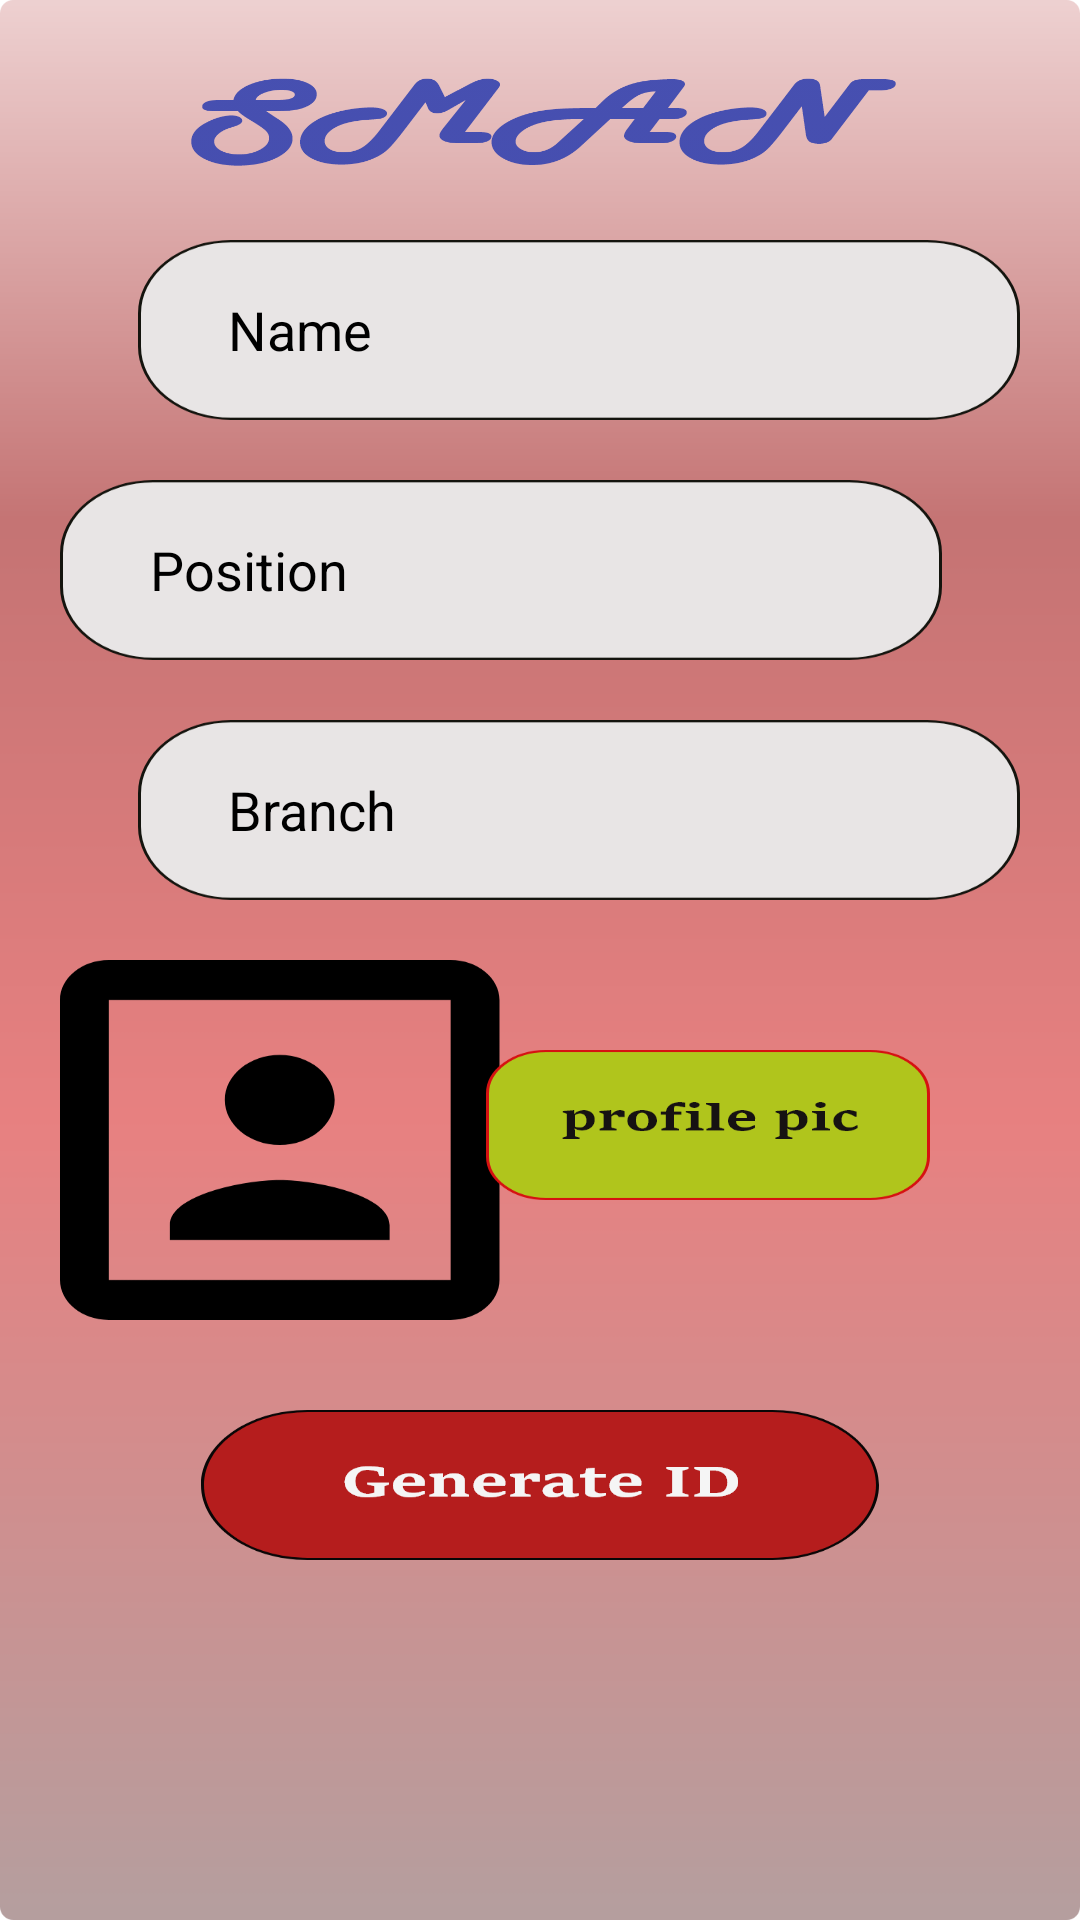

Layout XML and referenced resources for this Android screen:
<!-- AndroidManifest.xml: application theme AppTheme -->
<!-- res/layout/activity_main.xml -->
<?xml version="1.0" encoding="utf-8"?>
<LinearLayout xmlns:android="http://schemas.android.com/apk/res/android"
    xmlns:app="http://schemas.android.com/apk/res-auto"
    xmlns:tools="http://schemas.android.com/tools"
    android:layout_width="match_parent"
    android:background="@drawable/background"
    android:layout_height="match_parent"
    android:orientation="vertical"
    tools:context=".MainActivity">

    <TextView
        android:layout_width="wrap_content"
        android:layout_height="40dp"
       android:layout_gravity="center"
        android:layout_marginTop="20dp"
        android:background="@drawable/text_sman">
    </TextView>


    <RelativeLayout
        android:layout_width="wrap_content"
        android:layout_height="wrap_content">

        <EditText
            android:id="@+id/edtText_Name"
            android:layout_width="wrap_content"
            android:layout_height="60dp"
            android:background="@drawable/field"
            android:layout_marginTop="20dp"
            android:hint="Name"
            android:textColorHint="#000"
            android:paddingLeft="30dp"
            android:layout_marginRight="20dp"
            android:layout_alignParentRight="true">
        </EditText>

        <EditText
            android:id="@+id/edtText_Position"
            android:layout_width="wrap_content"
            android:layout_height="60dp"
            android:background="@drawable/field"
            android:layout_marginTop="100dp"
            android:hint="Position"
            android:textColorHint="#000"
            android:paddingLeft="30dp"
            android:layout_marginLeft="20dp"
            android:layout_alignParentLeft="true">
        </EditText>

        <EditText
            android:id="@+id/edtText_Branch"
            android:layout_width="wrap_content"
            android:layout_height="60dp"
            android:background="@drawable/field"
            android:layout_marginTop="180dp"
            android:hint="Branch"
            android:textColorHint="#000"
            android:paddingLeft="30dp"
            android:layout_marginRight="20dp"
            android:layout_alignParentRight="true">
        </EditText>

    </RelativeLayout>

    <RelativeLayout
        android:layout_width="wrap_content"
        android:layout_height="wrap_content">

        <ImageView
            android:id="@+id/image_profile"
            android:layout_width="wrap_content"
            android:layout_height="120dp"
            android:background="@drawable/pic"
            android:layout_marginTop="20dp"
            android:layout_marginLeft="20dp">
        </ImageView>

        <Button
            android:id="@+id/btn_profilePic"
            android:layout_width="wrap_content"
            android:layout_height="50dp"
            android:layout_alignParentRight="true"
            android:layout_marginRight="50dp"
            android:background="@drawable/btn_pic"
            android:layout_marginTop="50dp">
        </Button>

    </RelativeLayout>
    <Button
        android:id="@+id/btn_generateID"
        android:layout_width="wrap_content"
        android:layout_height="50dp"
        android:layout_gravity="center"
        android:layout_marginTop="30dp"
        android:background="@drawable/gid">

    </Button>
</LinearLayout>
<!-- resources referenced by this layout -->
<resources>
  <!-- drawable background: png bitmap (drawable-hdpi, 22744 bytes) -->
  <!-- drawable btn_pic: png bitmap (drawable-hdpi, 4567 bytes) -->
  <!-- drawable field: png bitmap (drawable-hdpi, 4693 bytes) -->
  <!-- drawable gid: png bitmap (drawable-hdpi, 6944 bytes) -->
  <!-- drawable pic: png bitmap (drawable-hdpi, 4628 bytes) -->
  <!-- drawable text_sman: png bitmap (drawable-hdpi, 7420 bytes) -->
  <style name="AppTheme" parent="Theme.AppCompat.Light.DarkActionBar">
          
          <item name="colorPrimary">@color/colorPrimary</item>
          <item name="colorPrimaryDark">@color/colorPrimaryDark</item>
          <item name="colorAccent">@color/colorAccent</item>
      </style>
  <!-- not gathered from this repository: default colours our renderer supplied (Android Studio template values) -->
  <color name="colorPrimary">#FF6200EE</color>
  <color name="colorPrimaryDark">#FF3700B3</color>
  <color name="colorAccent">#FF03DAC5</color>
</resources>
